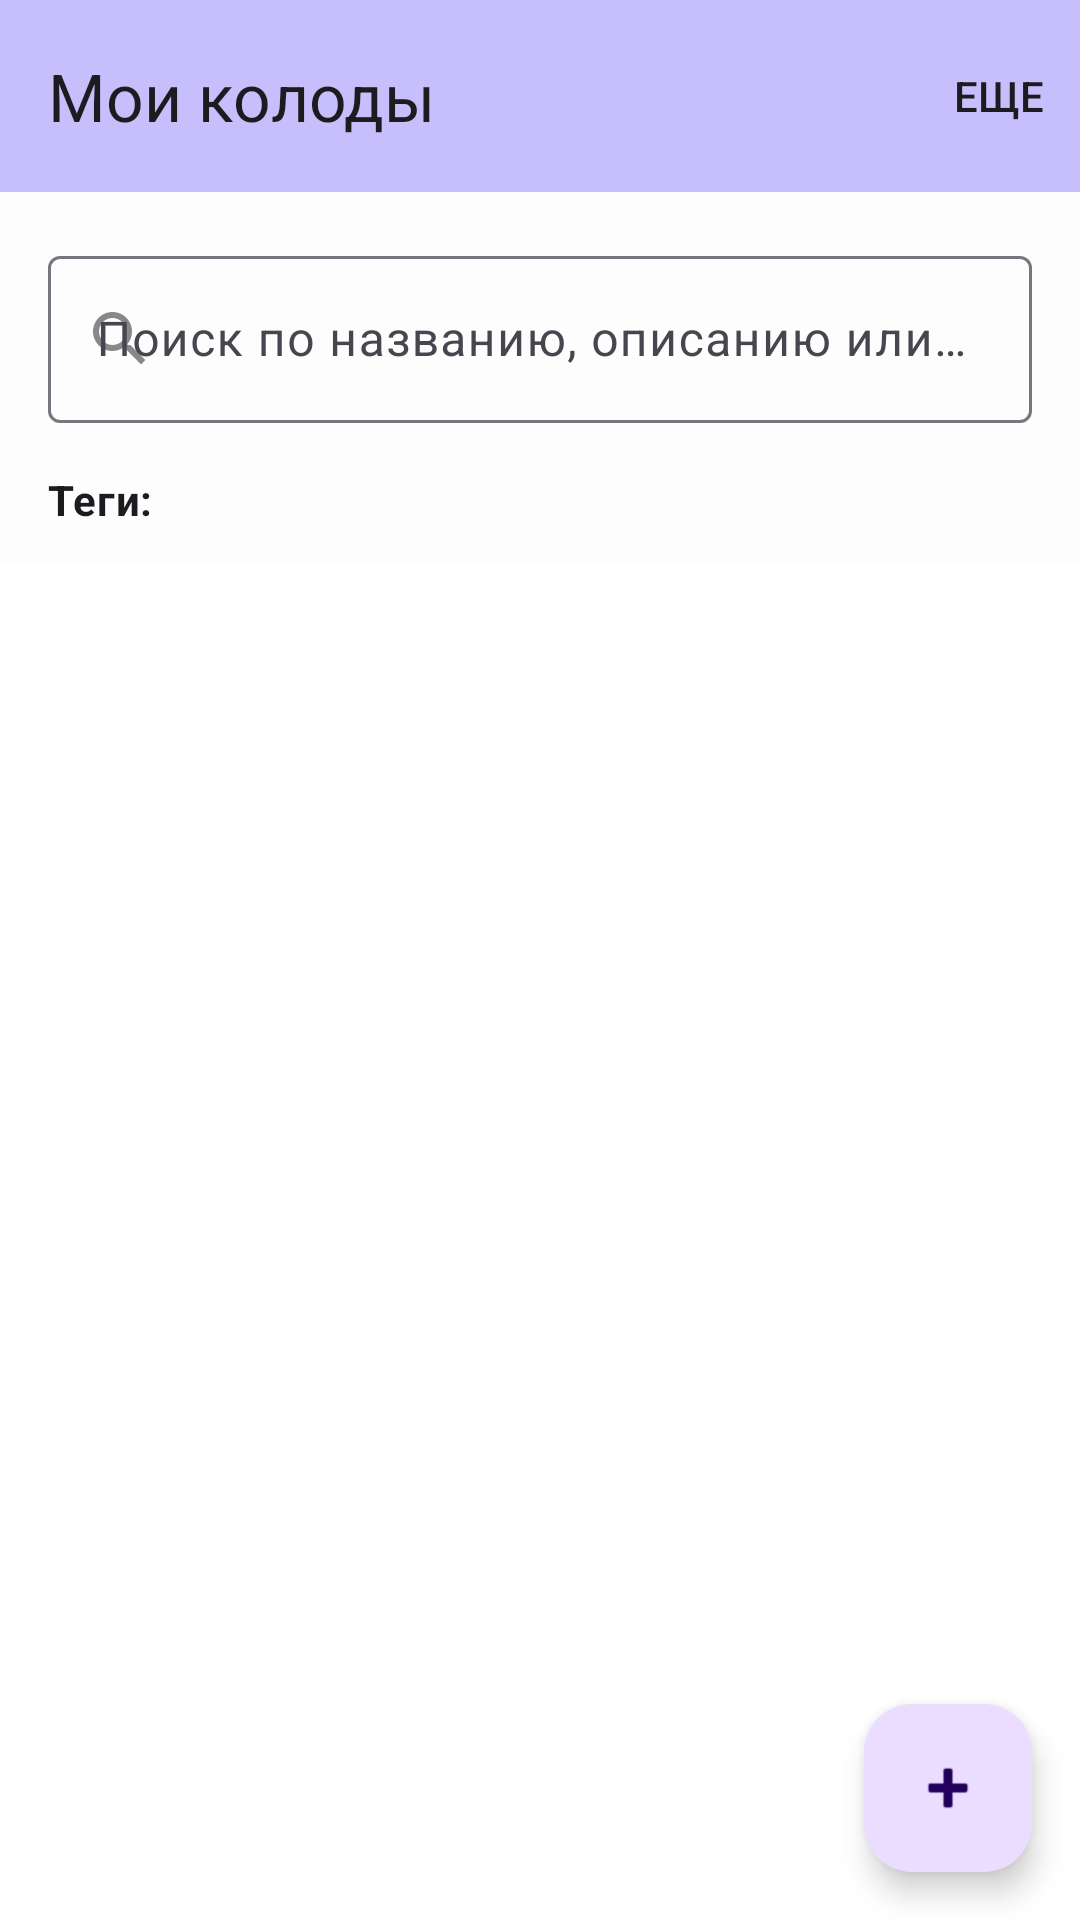

The Android layout XML behind this screen, and the referenced resources:
<!-- AndroidManifest.xml: application theme Theme.CardProject -->
<!-- res/layout/fragment_deck_list.xml -->
<?xml version="1.0" encoding="utf-8"?>
<FrameLayout xmlns:android="http://schemas.android.com/apk/res/android"
    xmlns:app="http://schemas.android.com/apk/res-auto"
    android:layout_width="match_parent"
    android:layout_height="match_parent">

    <LinearLayout
        android:layout_width="match_parent"
        android:layout_height="match_parent"
        android:background="#FDFDFD"
        android:orientation="vertical">








        
        <com.google.android.material.appbar.MaterialToolbar
            android:id="@+id/mainToolbar"
            android:layout_width="match_parent"
            android:layout_height="?attr/actionBarSize"
            android:background="?attr/colorPrimarySurface"
            app:menu="@menu/menu_main"
            app:title="Мои колоды" />

        
        <com.google.android.material.textfield.TextInputLayout
            android:id="@+id/search_input_layout"
            android:layout_width="match_parent"
            android:layout_height="wrap_content"
            android:layout_margin="16dp"
            app:endIconMode="clear_text"
            app:endIconTint="@color/gray"
            app:startIconDrawable="@drawable/ic_search"
            app:startIconTint="@color/gray">

            <com.google.android.material.textfield.TextInputEditText
                android:id="@+id/search_input"
                android:layout_width="match_parent"
                android:layout_height="wrap_content"
                android:hint="Поиск по названию, описанию или тегам..."
                android:imeOptions="actionSearch"
                android:maxLines="1" />

        </com.google.android.material.textfield.TextInputLayout>

        
        <LinearLayout
            android:layout_width="match_parent"
            android:layout_height="wrap_content"
            android:orientation="vertical"
            android:paddingHorizontal="16dp"
            android:paddingBottom="8dp">

            
            <TextView
                android:layout_width="match_parent"
                android:layout_height="wrap_content"
                android:paddingBottom="4dp"
                android:text="Теги:"
                android:textAppearance="?attr/textAppearanceBodyMedium"
                android:textStyle="bold" />

            
            <HorizontalScrollView
                android:layout_width="match_parent"
                android:layout_height="wrap_content"
                android:fadeScrollbars="false"
                android:scrollbars="none">

                <com.google.android.material.chip.ChipGroup
                    android:id="@+id/tags_chip_group"
                    android:layout_width="wrap_content"
                    android:layout_height="wrap_content"
                    app:selectionRequired="false"
                    app:singleSelection="false" />

            </HorizontalScrollView>

        </LinearLayout>

        
        <androidx.recyclerview.widget.RecyclerView
            android:id="@+id/decksRecyclerView"
            android:layout_width="match_parent"
            android:layout_height="0dp"
            android:layout_weight="1"
            android:background="#FFFFFF"
            android:clipToPadding="false"
            android:padding="8dp" />

    </LinearLayout>


    <com.google.android.material.floatingactionbutton.FloatingActionButton
        android:id="@+id/fabCreateDeck"
        android:layout_width="wrap_content"
        android:layout_height="wrap_content"
        android:layout_gravity="bottom|end"
        android:layout_margin="16dp"
        android:src="@android:drawable/ic_input_add" />

</FrameLayout>
<!-- resources referenced by this layout -->
<resources>
  <color name="gray">#FF888888</color>
  <!-- drawable ic_search (drawable) -->
  <vector xmlns:android="http://schemas.android.com/apk/res/android"
      android:width="24dp"
      android:height="24dp"
      android:viewportWidth="24"
      android:viewportHeight="24"
      android:tint="#FF666666">
      <path
          android:fillColor="@android:color/white"
          android:pathData="M15.5,14h-0.79l-0.28,-0.27C15.41,12.59 16,11.11 16,9.5 16,5.91 13.09,3 9.5,3S3,5.91 3,9.5 5.91,16 9.5,16c1.61,0 3.09,-0.59 4.23,-1.57l0.27,0.28v0.79l5,4.99L20.49,19l-4.99,-5zM9.5,14C7.01,14 5,11.99 5,9.5S7.01,5 9.5,5 14,7.01 14,9.5 11.99,14 9.5,14z"/>
  </vector>
  <style name="Theme.CardProject" parent="Base.Theme.CardProject" />
  <style name="Base.Theme.CardProject" parent="Theme.Material3.DayNight.NoActionBar">
          <item name="colorPrimary">#508379C5</item>
          <item name="colorPrimaryVariant">#504C36F4</item>
          <item name="colorOnPrimary">@color/white</item>
          
  
          <item name="colorPrimarySurface">@color/your_primary_color</item>
      </style>
  <color name="white">#FFFFFFFF</color>
  <color name="your_primary_color">#504C36F4</color>
</resources>
